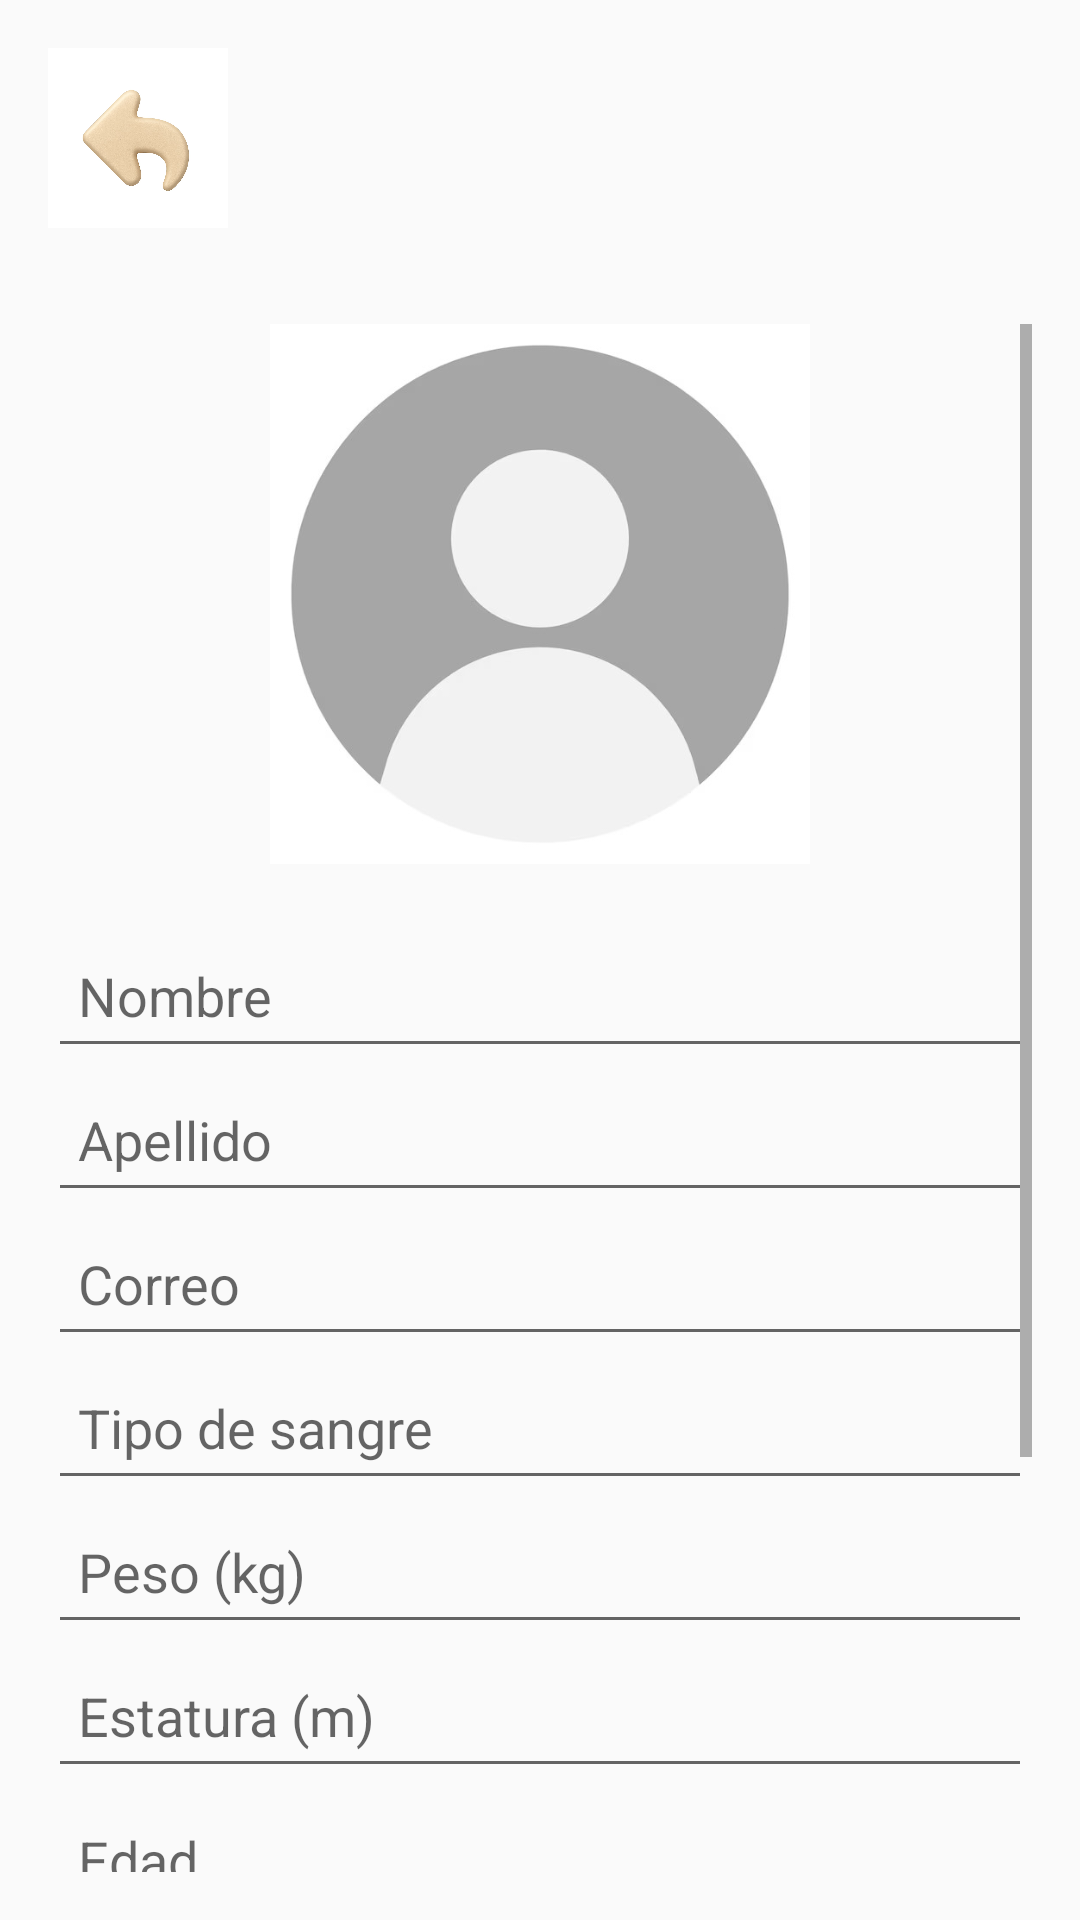

Layout XML and referenced resources for this Android screen:
<!-- AndroidManifest.xml: application theme Theme.Blood_App -->
<!-- res/layout/create_profile_firs.xml -->
<?xml version="1.0" encoding="utf-8"?>
<RelativeLayout xmlns:android="http://schemas.android.com/apk/res/android"
    android:layout_width="match_parent"
    android:layout_height="match_parent">

    <ImageView
        android:id="@+id/btnBack"
        android:layout_width="60dp"
        android:layout_height="60dp"
        android:layout_alignParentStart="true"
        android:layout_margin="16dp"
        android:src="@drawable/returning"
        android:contentDescription="Volver" />

    <ScrollView
        android:layout_width="match_parent"
        android:layout_height="match_parent"
        android:layout_below="@id/btnBack"
        android:padding="16dp">

        <LinearLayout
            android:layout_width="match_parent"
            android:layout_height="wrap_content"
            android:orientation="vertical"
            android:gravity="center_horizontal">

            <ImageView
                android:layout_width="180dp"
                android:layout_height="180dp"
                android:src="@drawable/profile_avatar"
                android:contentDescription="Profile Avatar"
                android:layout_marginBottom="20dp" />

            <EditText
                android:id="@+id/nameInput"
                android:layout_width="match_parent"
                android:layout_height="48dp"
                android:hint="Nombre"
                android:padding="10dp" />

            <EditText
                android:layout_width="match_parent"
                android:layout_height="48dp"
                android:hint="Apellido"
                android:padding="10dp" />

            <EditText
                android:id="@+id/emailInput"
                android:layout_width="match_parent"
                android:layout_height="48dp"
                android:hint="Correo"
                android:inputType="textEmailAddress"
                android:padding="10dp" />

            <EditText
                android:layout_width="match_parent"
                android:layout_height="48dp"
                android:hint="Tipo de sangre"
                android:padding="10dp" />

            <EditText
                android:layout_width="match_parent"
                android:layout_height="48dp"
                android:hint="Peso (kg)"
                android:inputType="numberDecimal"
                android:padding="10dp" />

            <EditText
                android:layout_width="match_parent"
                android:layout_height="48dp"
                android:hint="Estatura (m)"
                android:inputType="numberDecimal"
                android:padding="10dp" />

            <EditText
                android:layout_width="match_parent"
                android:layout_height="48dp"
                android:hint="Edad"
                android:inputType="number"
                android:padding="10dp" />

            <EditText
                android:id="@+id/passwordInput"
                android:layout_width="match_parent"
                android:layout_height="48dp"
                android:hint="Contraseña"
                android:inputType="textPassword"
                android:padding="10dp" />

            <EditText
                android:layout_width="match_parent"
                android:layout_height="48dp"
                android:hint="Confirmar Contraseña"
                android:inputType="textPassword"
                android:padding="10dp" />

            <Button
                android:id="@+id/continuar"
                android:layout_width="match_parent"
                android:layout_height="71dp"
                android:layout_marginTop="30dp"
                android:background="@color/red"
                android:text="Continuar"
                android:textColor="@android:color/white" />
        </LinearLayout>
    </ScrollView>
</RelativeLayout>
<!-- resources referenced by this layout -->
<resources>
  <color name="red">#FF0000</color>
  <!-- drawable profile_avatar: jpg bitmap (drawable, 15853 bytes) -->
  <!-- drawable returning: jpg bitmap (drawable, 59030 bytes) -->
  <style name="Theme.Blood_App" parent="android:Theme.Material.Light.NoActionBar" />
</resources>
